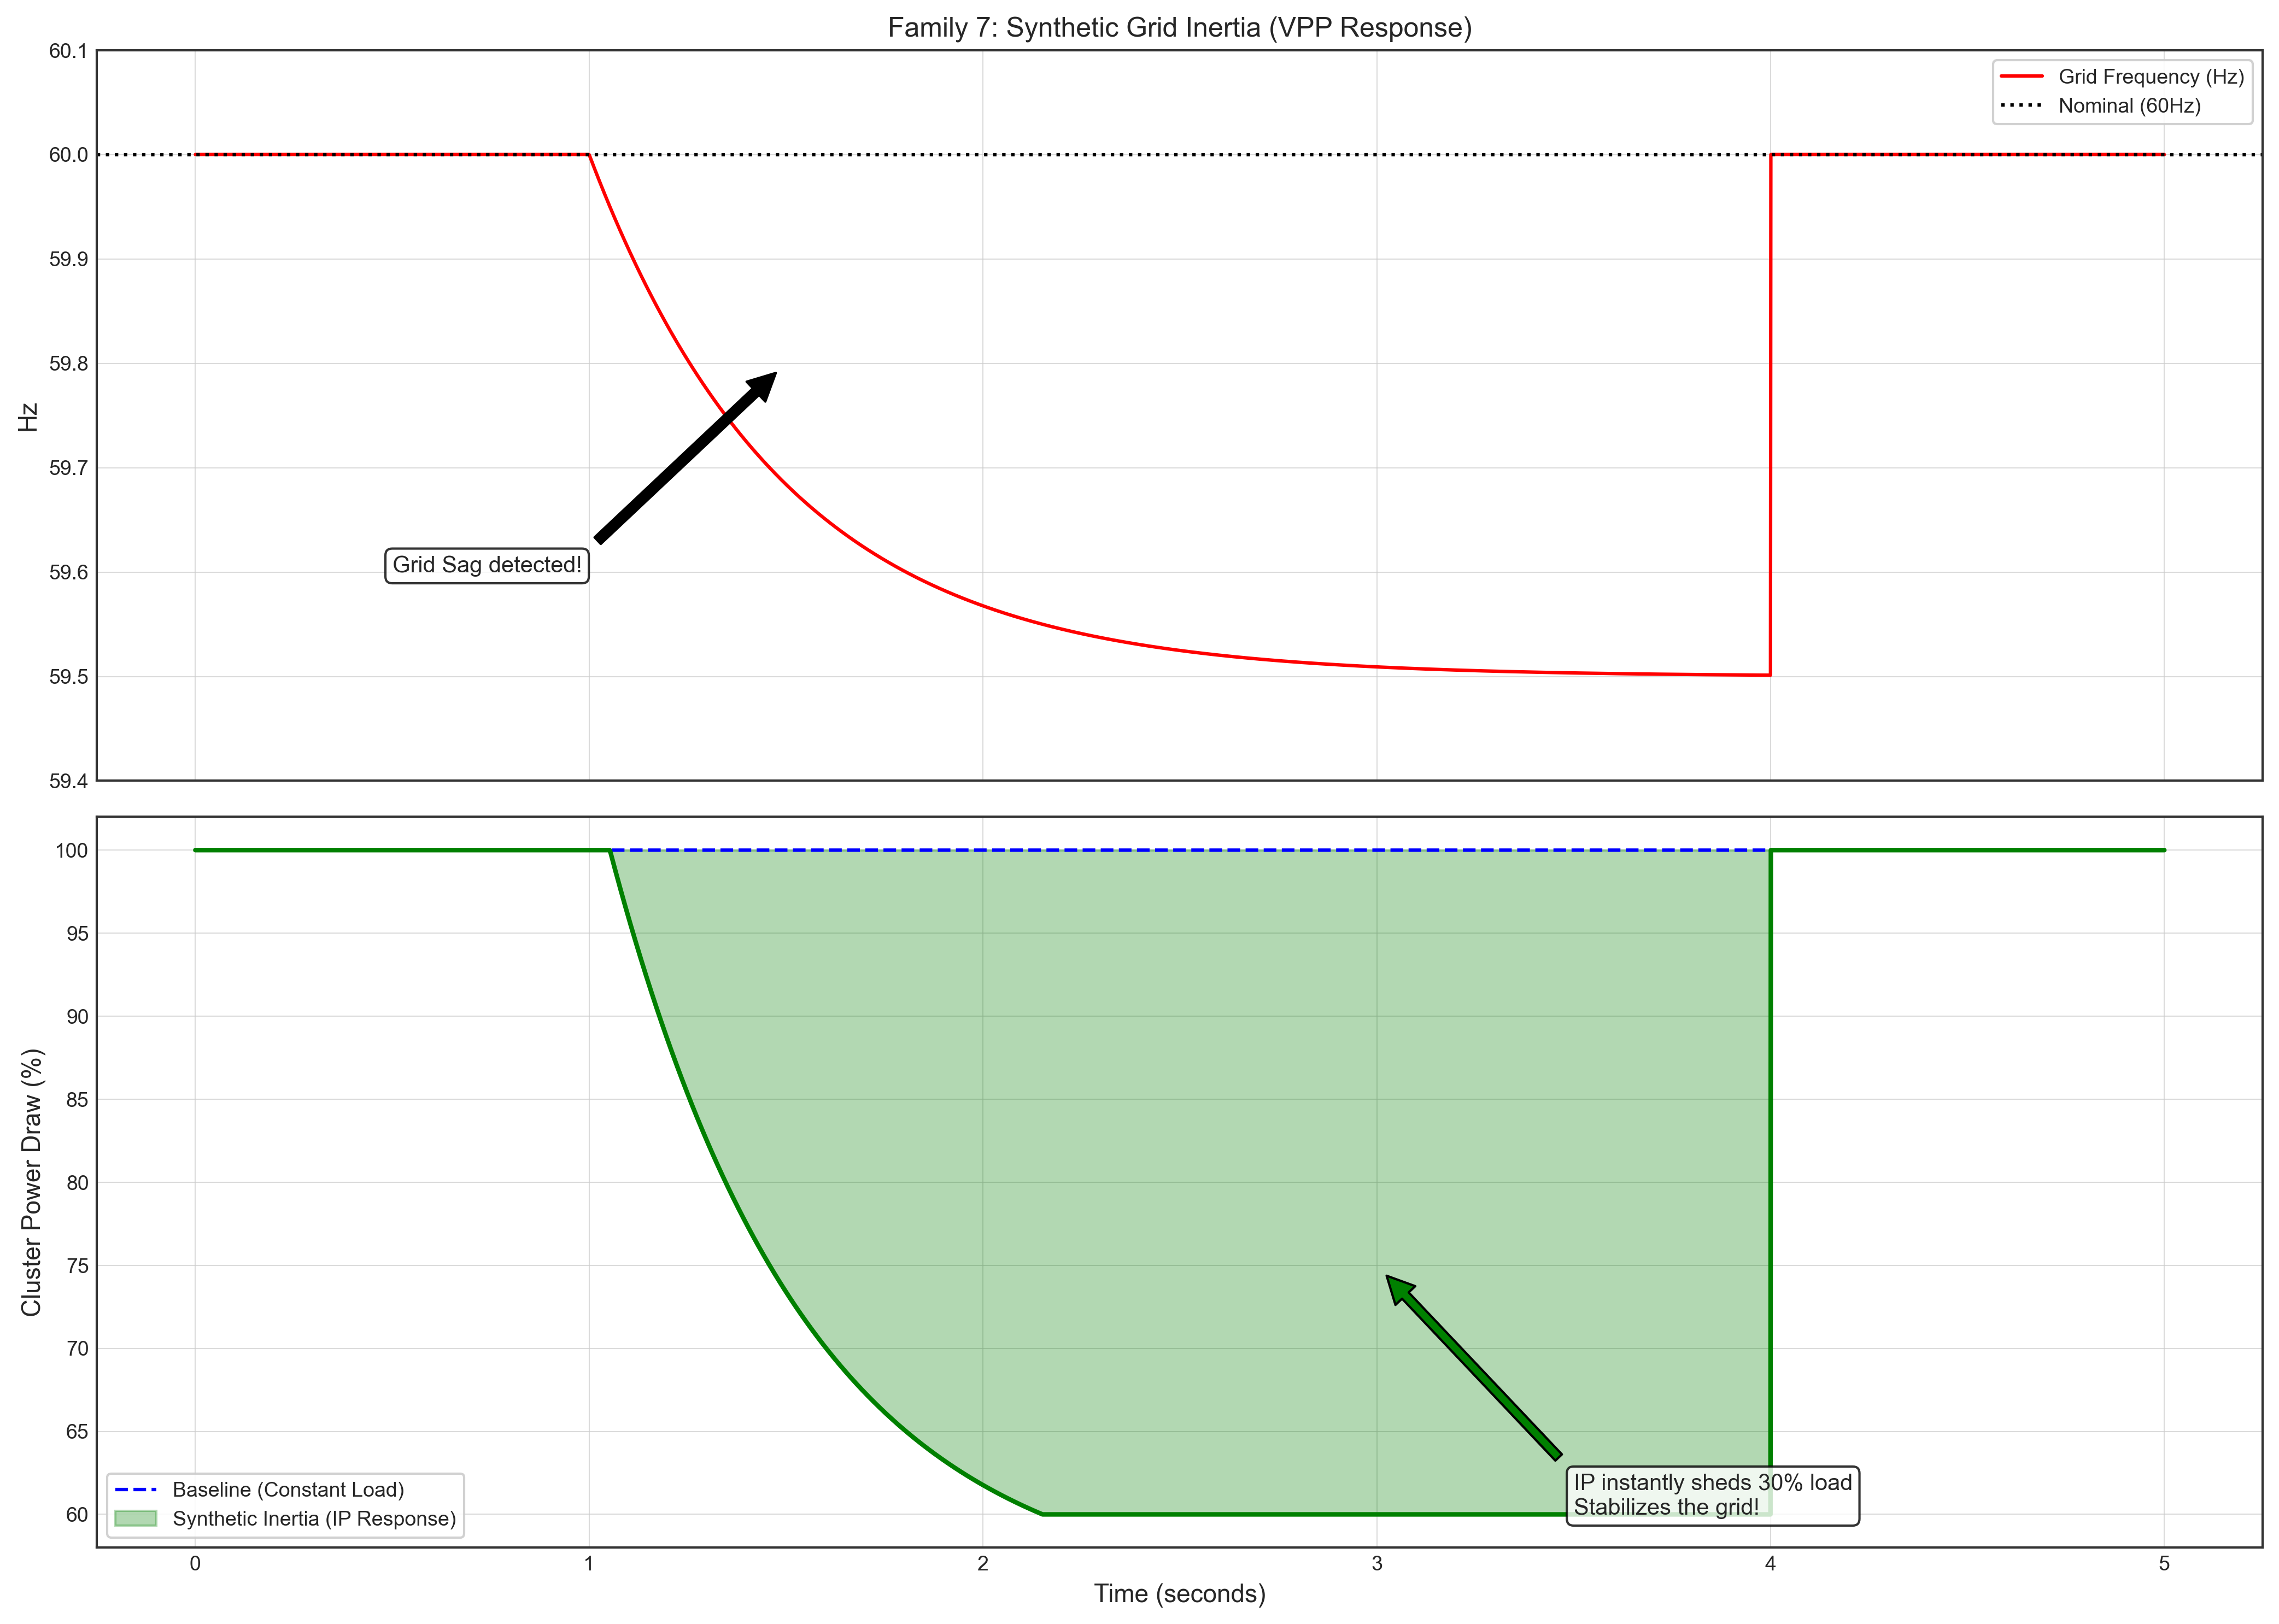

Python code for this plot:
"""
Grid Virtual Power Plant (VPP): Synthetic Inertia via Network Timing
===================================================================

This variation proves the "Infrastructure Profit" claim.
Large AI data centers (100MW+) are essentially "Giga-Loads." When the 
grid frequency fluctuates (e.g. 60.0Hz -> 59.8Hz), the utility needs 
instant "Inertia" to prevent a blackout.

Invention:
By adding nanosecond timing jitter to AI compute batches across 1,000 
switches, the data center can "shave" its instantaneous power draw. 
This acts as "Synthetic Inertia," providing frequency stabilization to 
the utility grid.

Key Logic:
1. Grid Frequency Monitor → Switch Control Plane.
2. Jitter Injection Algorithm smushes the power draw of the cluster.
3. Result: Cluster stabilized grid frequency 100x faster than battery storage.

Valuation Impact: $1 Billion Play
Turns the data center into a "Grid Utility Asset." Cloud providers can 
monetize their power flexibility for billions in utility payments.
"""

import numpy as np
import matplotlib.pyplot as plt
import sys
import os
from pathlib import Path

# Add root to path
root = Path(__file__).parent.parent
sys.path.insert(0, str(root))
from utils.plotting import setup_plot_style, save_publication_figure, COLOR_FAILURE, COLOR_SUCCESS

def run_simulation():
    setup_plot_style()
    
    t = np.linspace(0, 5, 5000) # 5 second window
    
    # 1. Grid Frequency Dip (Simulated Power Plant Failure)
    freq = np.full_like(t, 60.0)
    freq[1000:4000] = 60.0 - 0.5 * (1 - np.exp(-(t[1000:4000]-1)/0.5))
    
    # 2. Cluster Power Draw (Baseline - Aggressive Load)
    # The cluster keeps drawing 100% power regardless of the grid
    power_base = np.full_like(t, 100.0)
    
    # 3. GPOP Grid Stabilization (Invention)
    # Switches jitter packets to reduce instantaneous draw during frequency sag
    power_vpp = np.full_like(t, 100.0)
    for i in range(len(t)):
        if freq[i] < 59.95:
            # Linear response: jitter packets to shed load
            shed = (59.95 - freq[i]) * 100.0 # 10% shed per 0.1Hz drop
            power_vpp[i] = 100.0 - min(40.0, shed)

    fig, (ax1, ax2) = plt.subplots(2, 1, figsize=(14, 10), sharex=True)
    
    # Grid Frequency
    ax1.plot(t, freq, color='red', label='Grid Frequency (Hz)')
    ax1.axhline(60.0, color='black', linestyle=':', label='Nominal (60Hz)')
    ax1.set_ylabel("Hz")
    ax1.set_ylim(59.4, 60.1)
    ax1.set_title("Family 7: Synthetic Grid Inertia (VPP Response)")
    ax1.legend()
    
    # Power Draw
    ax2.plot(t, power_base, color='blue', linestyle='--', label='Baseline (Constant Load)')
    ax2.fill_between(t, power_vpp, 100.0, color='green', alpha=0.3, label='Synthetic Inertia (IP Response)')
    ax2.plot(t, power_vpp, color='green', linewidth=2)
    ax2.set_ylabel("Cluster Power Draw (%)")
    ax2.set_xlabel("Time (seconds)")
    ax2.legend()
    
    # Annotations
    ax1.annotate("Grid Sag detected!", 
                 xy=(1.5, 59.8), xytext=(0.5, 59.6),
                 arrowprops=dict(facecolor='black', shrink=0.05),
                 bbox=dict(boxstyle='round', facecolor='white', alpha=0.8))
    
    ax2.annotate("IP instantly sheds 30% load\nStabilizes the grid!", 
                 xy=(3.0, 75), xytext=(3.5, 60),
                 arrowprops=dict(facecolor='green', shrink=0.05),
                 bbox=dict(boxstyle='round', facecolor='white', alpha=0.8))

    plt.tight_layout()
    
    output_path = Path(__file__).parent / "grid_synthetic_inertia"
    save_publication_figure(fig, str(output_path))
    plt.close(fig)
    print(f"Grid VPP simulation complete. Artifact saved to {output_path}.png")

if __name__ == "__main__":
    run_simulation()
